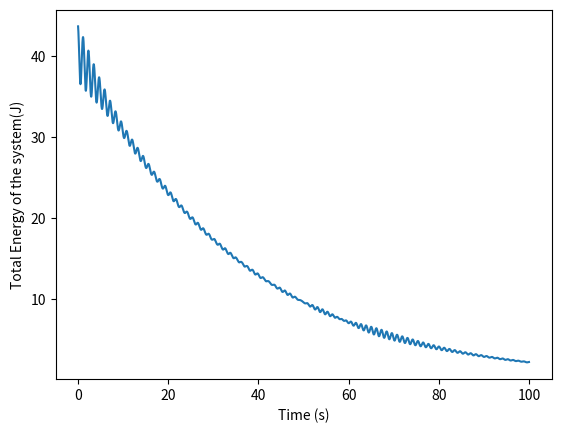
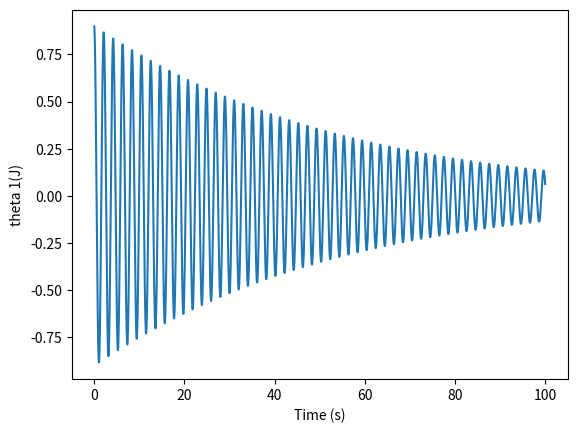

Here is the Python script that generated these plots, in order: (Note: this script raises an exception after producing the figures.)
import numpy as np
from math import *
import matplotlib.pyplot as plt
import matplotlib.animation as animation


N = 10
g = 9.8

lengths = np.arange(1,1.3-(0.3/N),0.3/(N))
lengths = np.arange(1,1.4,0.04)


theta_0 = 0.9*np.ones((1,N))
dtheta_0 = np.zeros((1,N))

time = 0
dt = 0.01
nSteps = 10000;

t_series = np.zeros((nSteps,1))
theta_series = np.zeros((nSteps,N))
dtheta_series = np.zeros((nSteps,N))
Etotal_series = np.zeros((nSteps,1))

theta = theta_0
dtheta = dtheta_0

m=1
for i in range(0,nSteps):

    # calculate accelerations
    ddtheta = -np.multiply((g/lengths),np.sin(theta))+0.01*dtheta

    #integrate    
    dtheta = dtheta + ddtheta*dt
    theta = theta + dtheta*dt + 0.5*ddtheta*dt**2
    
    # save the values
    t_series[i] = dt*i
    theta_series[i,:] = theta
    dtheta_series[i,:] = theta
    
    Etotal = 0;
    for j,l in enumerate(lengths):
        Etotal=Etotal+0.5*m*l*dtheta[0,j]**2 + m*g*l*(1-np.cos(theta[0,j]))
        
    Etotal_series[i,:] = Etotal

plt.figure(0)
plt.plot(t_series,Etotal_series)
plt.xlabel('Time (s)')
plt.ylabel('Total Energy of the system(J)')
plt.savefig('plot1.png', bbox_inches='tight')

plt.figure(2)
plt.plot(t_series,theta_series[:,0])
plt.xlabel('Time (s)')
plt.ylabel('theta 1(J)')
plt.savefig('theta1.png', bbox_inches='tight')

        
# Create gif:
x_series = np.zeros((nSteps,N))
y_series = np.zeros((nSteps,N))
for i,l in enumerate(lengths):
    x_series[:,i] = l*np.sin(theta_series[:,i])
    y_series[:,i] = -l*np.cos(theta_series[:,i])



fig = plt.figure(1)
ax = plt.axes(xlim=(-1.3, 1.3), ylim=(-1.4, 0.2))
plt.plot( 0.0, 0.0,'o',markersize=3,color='k') 
plt.axis('off')
lines = [plt.plot([], [], 'k-', linewidth = 1 )[0] for _ in range(N)] #lines to animate
balls = [plt.plot([], [], 'o' ,markersize=12)[0] for _ in range(N)] #balls to animate

patches = lines + list(balls)#things to animate

def init():
    #init lines
    for line in lines:
        line.set_data([], [])

    #init balls
    for ball in balls:
        ball.set_data([], [])

    return patches #return everything that must be updated

def animate(i):
    #animate lines
    for j,line in enumerate(lines):
        x = [0.0, x_series[i,j]]
        y = [0.0, y_series[i,j]]
        line.set_data(x, y)
        
    #animate balls
    for j,ball in enumerate(balls):
        x = [x_series[i,j]]
        y = [y_series[i,j]]
        ball.set_data(x, y)
    
    return patches #return everything that must be updated

anim = animation.FuncAnimation(fig, animate, init_func=init,
                               frames=5000, interval=10, blit=True)

# Set up formatting for the movie files
Writer = animation.writers['ffmpeg']
writer = Writer(fps=100, metadata=dict(artist='Me'), bitrate=1800)
anim.save('im.mp4', writer=writer)
#~ plt.show()







